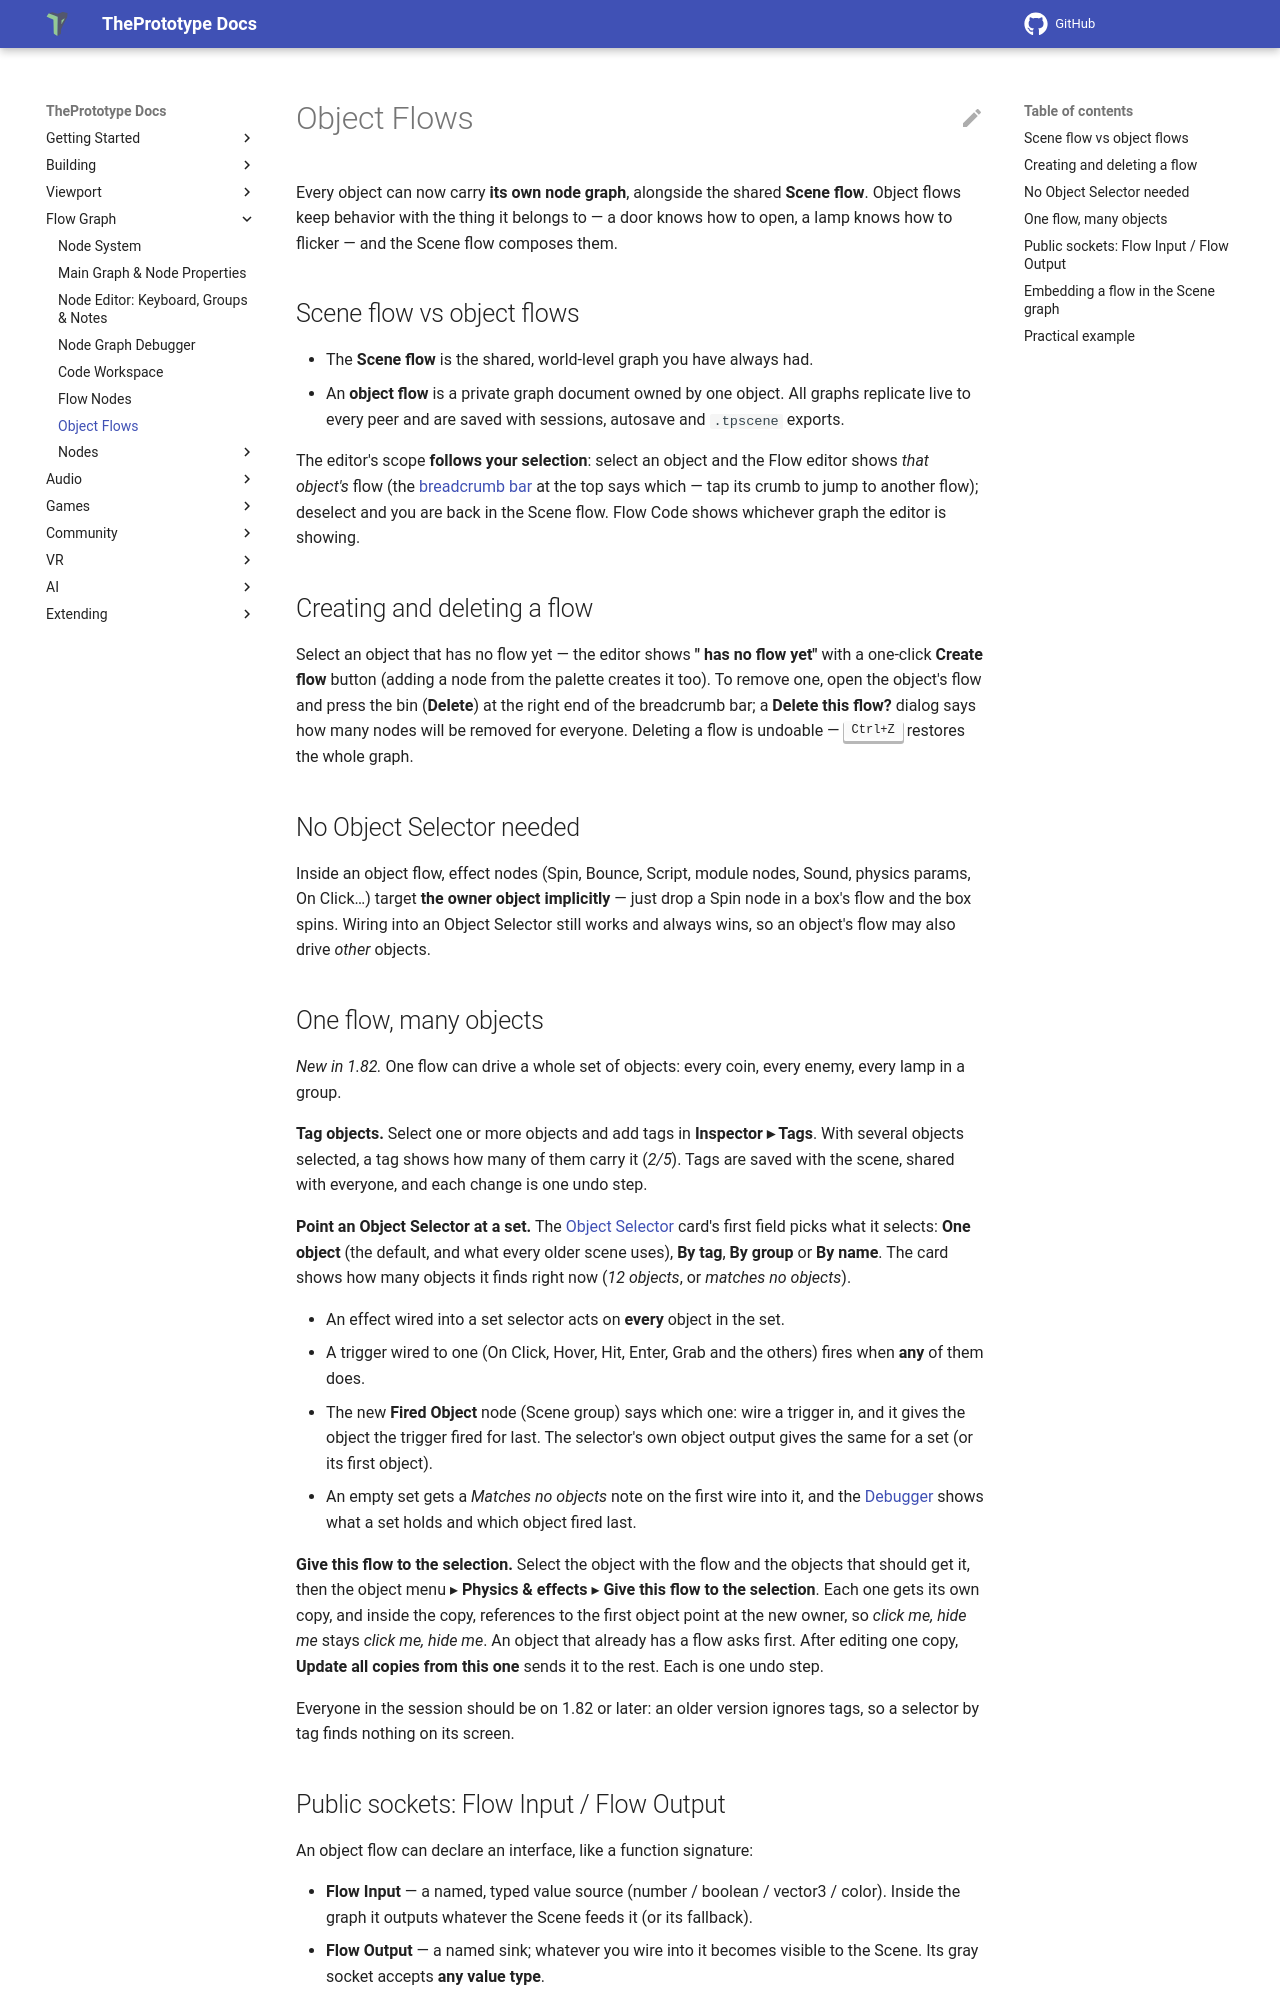

repository: theprototype-app/docs · page: object-flows/index.html · generator: mkdocs

# Object Flows

Every object can now carry **its own node graph**, alongside the shared **Scene flow**. Object flows keep behavior with the thing it belongs to — a door knows how to open, a lamp knows how to flicker — and the Scene flow composes them.

## Scene flow vs object flows

- The **Scene flow** is the shared, world-level graph you have always had.
- An **object flow** is a private graph document owned by one object. All graphs replicate live to every peer and are saved with sessions, autosave and `.tpscene` exports.

The editor's scope **follows your selection**: select an object and the Flow editor shows *that object's* flow (the [breadcrumb bar](node-editor.md#the-breadcrumb-bar) at the top says which — tap its crumb to jump to another flow); deselect and you are back in the Scene flow. Flow Code shows whichever graph the editor is showing.

## Creating and deleting a flow

Select an object that has no flow yet — the editor shows **"<name> has no flow yet"** with a one-click **Create flow** button (adding a node from the palette creates it too). To remove one, open the object's flow and press the bin (**Delete**) at the right end of the breadcrumb bar; a **Delete this flow?** dialog says how many nodes will be removed for everyone. Deleting a flow is undoable — <kbd>Ctrl+Z</kbd> restores the whole graph.

## No Object Selector needed

Inside an object flow, effect nodes (Spin, Bounce, Script, module nodes, Sound, physics params, On Click…) target **the owner object implicitly** — just drop a Spin node in a box's flow and the box spins. Wiring into an Object Selector still works and always wins, so an object's flow may also drive *other* objects.

## One flow, many objects

*New in 1.82.* One flow can drive a whole set of objects: every coin, every enemy, every lamp in a group.

**Tag objects.** Select one or more objects and add tags in **Inspector ▸ Tags**. With several objects selected, a tag
shows how many of them carry it (*2/5*). Tags are saved with the scene, shared with everyone, and each change is one
undo step.

**Point an Object Selector at a set.** The [Object Selector](nodes/objectselector.md) card's first field picks what it
selects: **One object** (the default, and what every older scene uses), **By tag**, **By group** or **By name**. The
card shows how many objects it finds right now (*12 objects*, or *matches no objects*).

- An effect wired into a set selector acts on **every** object in the set.
- A trigger wired to one (On Click, Hover, Hit, Enter, Grab and the others) fires when **any** of them does.
- The new **Fired Object** node (Scene group) says which one: wire a trigger in, and it gives the object the trigger
  fired for last. The selector's own object output gives the same for a set (or its first object).
- An empty set gets a *Matches no objects* note on the first wire into it, and the [Debugger](debugger.md) shows what a
  set holds and which object fired last.

**Give this flow to the selection.** Select the object with the flow and the objects that should get it, then the
object menu ▸ **Physics & effects** ▸ **Give this flow to the selection**. Each one gets its own copy, and inside the
copy, references to the first object point at the new owner, so *click me, hide me* stays *click me, hide me*. An
object that already has a flow asks first. After editing one copy, **Update all copies from this one** sends it to the
rest. Each is one undo step.

Everyone in the session should be on 1.82 or later: an older version ignores tags, so a selector by tag finds nothing
on its screen.
